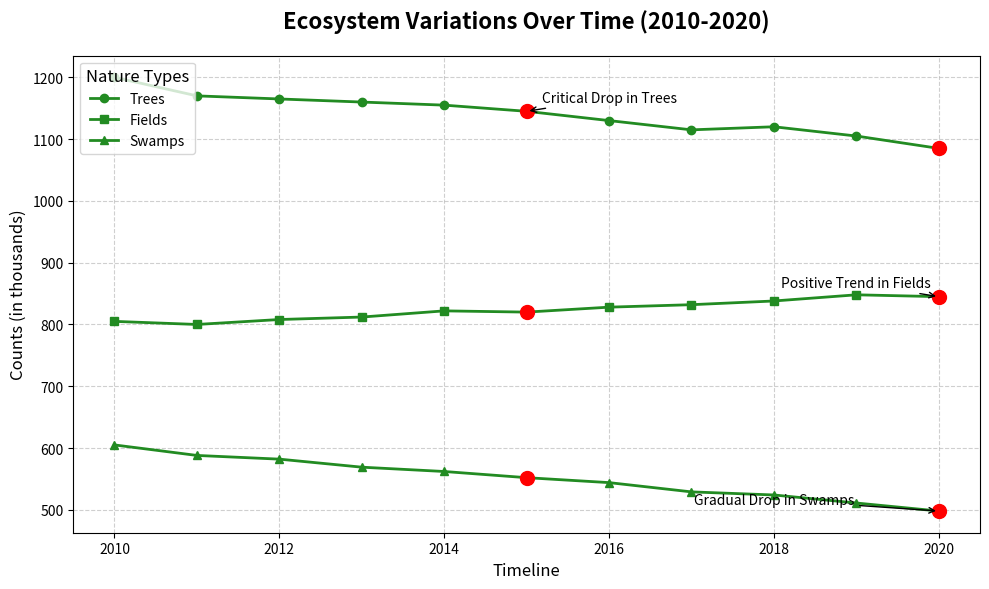

Write the Python code that produced this figure.
import matplotlib.pyplot as plt
import numpy as np

years = np.arange(2010, 2021)

forest_population = [1200, 1170, 1165, 1160, 1155, 1145, 1130, 1115, 1120, 1105, 1085]
grassland_population = [805, 800, 808, 812, 822, 820, 828, 832, 838, 848, 845]
wetland_population = [605, 588, 582, 569, 562, 552, 544, 529, 524, 511, 498]

fig, ax = plt.subplots(figsize=(10, 6))

ax.plot(years, forest_population, label='Trees', color='#228B22', linewidth=2, marker='o')
ax.plot(years, grassland_population, label='Fields', color='#228B22', linewidth=2, marker='s')
ax.plot(years, wetland_population, label='Swamps', color='#228B22', linewidth=2, marker='^')

significant_years = [2015, 2020]
significant_values_forest = [1145, 1085]
significant_values_grassland = [820, 845]
significant_values_wetland = [552, 498]

ax.plot(significant_years, significant_values_forest, 'ro', markersize=10)
ax.plot(significant_years, significant_values_grassland, 'ro', markersize=10)
ax.plot(significant_years, significant_values_wetland, 'ro', markersize=10)

ax.annotate('Critical Drop in Trees', xy=(2015, 1145), 
            xytext=(2016, 1160), arrowprops=dict(facecolor='black', arrowstyle='->'),
            fontsize=10, ha='center')
ax.annotate('Positive Trend in Fields', xy=(2020, 845), 
            xytext=(2019, 860), arrowprops=dict(facecolor='black', arrowstyle='->'),
            fontsize=10, ha='center')
ax.annotate('Gradual Drop in Swamps', xy=(2020, 498), 
            xytext=(2018, 510), arrowprops=dict(facecolor='black', arrowstyle='->'),
            fontsize=10, ha='center')

ax.set_title('Ecosystem Variations Over Time (2010-2020)', fontsize=16, fontweight='bold', pad=20)
ax.set_xlabel('Timeline', fontsize=12)
ax.set_ylabel('Counts (in thousands)', fontsize=12)

ax.grid(True, linestyle='--', alpha=0.6)
ax.legend(title='Nature Types', fontsize=10, title_fontsize='12')

plt.tight_layout()
plt.show()
